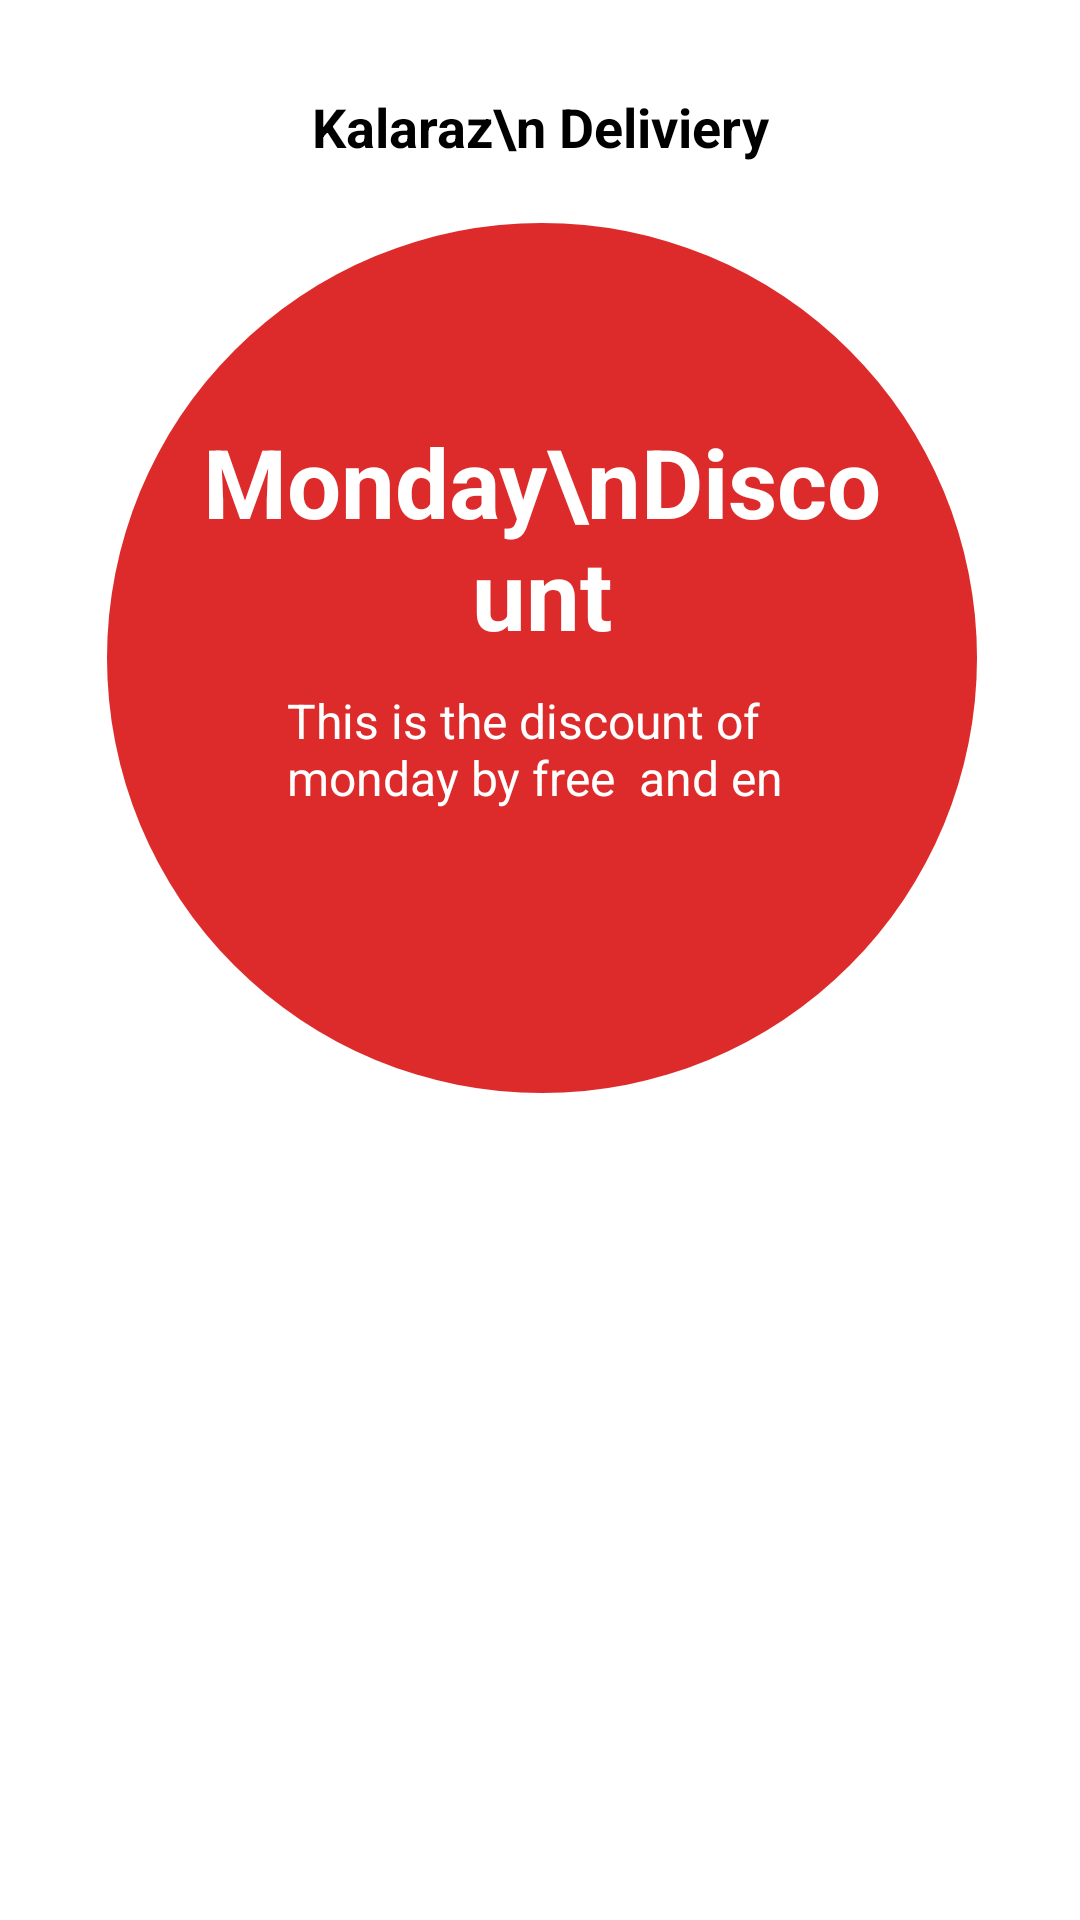

Layout XML and referenced resources for this Android screen:
<!-- AndroidManifest.xml: application theme Theme.Dindin_miniassign -->
<!-- res/layout/viewpager_frag.xml -->
<?xml version="1.0" encoding="utf-8"?>
<androidx.constraintlayout.widget.ConstraintLayout
    xmlns:android="http://schemas.android.com/apk/res/android"
    xmlns:app="http://schemas.android.com/apk/res-auto"
    android:layout_width="match_parent"
    android:layout_height="match_parent">


        <ImageView
            android:id="@+id/imageView"
            android:layout_width="match_parent"
            android:layout_height="match_parent"
            android:background="@drawable/testimg" />

        <TextView
            android:id="@+id/textView"
            android:layout_width="wrap_content"
            android:layout_height="wrap_content"
            android:layout_marginTop="30dp"
            android:gravity="center"
            android:text="Kalaraz\n Deliviery"
            android:textColor="@android:color/black"
            android:textSize="18sp"
            android:textStyle="bold"
            app:layout_constraintEnd_toEndOf="parent"
            app:layout_constraintStart_toStartOf="parent"
            app:layout_constraintTop_toTopOf="@+id/imageView" />


        <androidx.constraintlayout.widget.ConstraintLayout
            android:layout_width="290dp"
            android:layout_height="290dp"
            android:layout_marginStart="25dp"
            android:layout_marginTop="20dp"
            android:layout_marginEnd="25dp"
            android:background="@drawable/circle_bg"
            app:layout_constraintEnd_toEndOf="parent"
            app:layout_constraintHorizontal_bias="0.529"
            app:layout_constraintStart_toStartOf="parent"
            app:layout_constraintTop_toBottomOf="@+id/textView" >


                <androidx.constraintlayout.widget.ConstraintLayout
                    android:layout_width="match_parent"
                    android:layout_height="wrap_content"
                    android:layout_marginStart="30dp"
                    android:layout_marginEnd="30dp"
                    app:layout_constraintBottom_toBottomOf="parent"
                    app:layout_constraintEnd_toEndOf="parent"
                    app:layout_constraintStart_toStartOf="parent"
                    app:layout_constraintTop_toTopOf="parent">

                        <TextView
                            android:id="@+id/daydiscountxt"
                            android:layout_width="match_parent"
                            android:layout_height="wrap_content"
                            android:text="Monday\nDiscount"
                            android:gravity="center"
                            android:textColor="@color/white"
                            android:textSize="32sp"
                            android:textStyle="bold"
                            app:layout_constraintEnd_toEndOf="parent"
                            app:layout_constraintStart_toStartOf="parent"
                            app:layout_constraintTop_toTopOf="parent" />

                        <TextView
                            android:layout_width="match_parent"
                            android:layout_height="match_parent"
                            android:layout_marginStart="20dp"
                            android:layout_marginEnd="20dp"
                            android:layout_marginBottom="20dp"
                            android:padding="10sp"
                            android:text="This is the discount of monday by free  and en "
                            android:textColor="@color/white"
                            android:textSize="16sp"
                            app:layout_constraintBottom_toBottomOf="parent"
                            app:layout_constraintEnd_toEndOf="parent"
                            app:layout_constraintHorizontal_bias="0.0"
                            app:layout_constraintStart_toStartOf="parent"
                            app:layout_constraintTop_toBottomOf="@+id/daydiscountxt"
                            app:layout_constraintVertical_bias="0.0" />

                </androidx.constraintlayout.widget.ConstraintLayout>


        </androidx.constraintlayout.widget.ConstraintLayout>



</androidx.constraintlayout.widget.ConstraintLayout>
<!-- resources referenced by this layout -->
<resources>
  <!-- drawable circle_bg (drawable) -->
  <?xml version="1.0" encoding="utf-8"?>
  <shape xmlns:android="http://schemas.android.com/apk/res/android"
      android:shape="oval" android:useLevel="true"
      android:dither="true">
      <size android:height="20dp" android:width="20dp"/>
      <solid android:color="#F7DC2525"/>
  </shape>
  <style name="Theme.Dindin_miniassign" parent="Theme.MaterialComponents.DayNight.NoActionBar">
          
          <item name="colorPrimary">@color/purple_500</item>
          <item name="colorPrimaryVariant">@color/purple_700</item>
          <item name="colorOnPrimary">@color/white</item>
          
          <item name="colorSecondary">@color/teal_200</item>
          <item name="colorSecondaryVariant">@color/teal_700</item>
          <item name="colorOnSecondary">@color/black</item>
          
          <item name="android:statusBarColor" tools:targetApi="l">?attr/colorPrimaryVariant</item>
          
          <item name="android:windowTranslucentStatus">true</item>
      </style>
  <!-- not gathered from this repository: default colours our renderer supplied (Android Studio template values) -->
  <color name="purple_500">#FF6200EE</color>
  <color name="purple_700">#FF3700B3</color>
  <color name="teal_200">#FF03DAC5</color>
  <color name="teal_700">#FF018786</color>
  <color name="black">#FF000000</color>
  <color name="white">#FFFFFFFF</color>
</resources>
